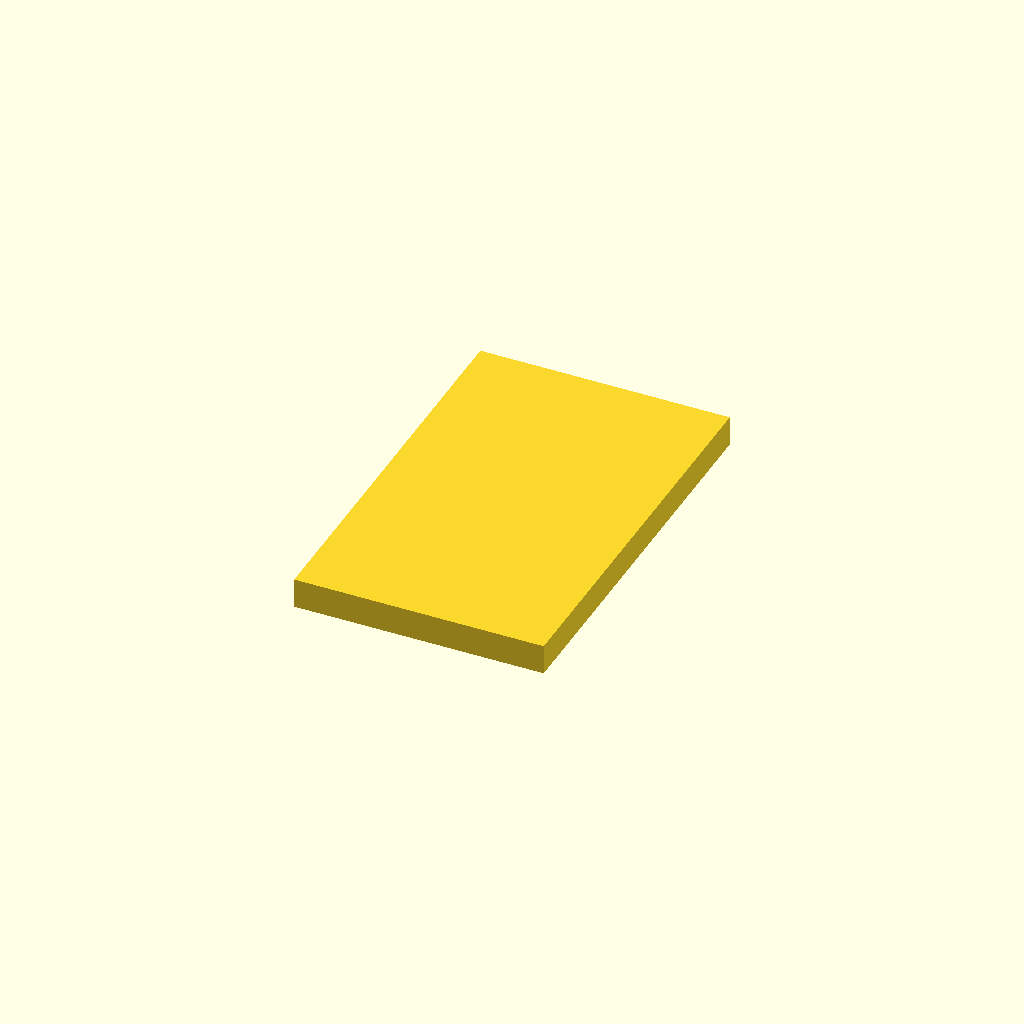
Cell 1 — every parameter at its default value.
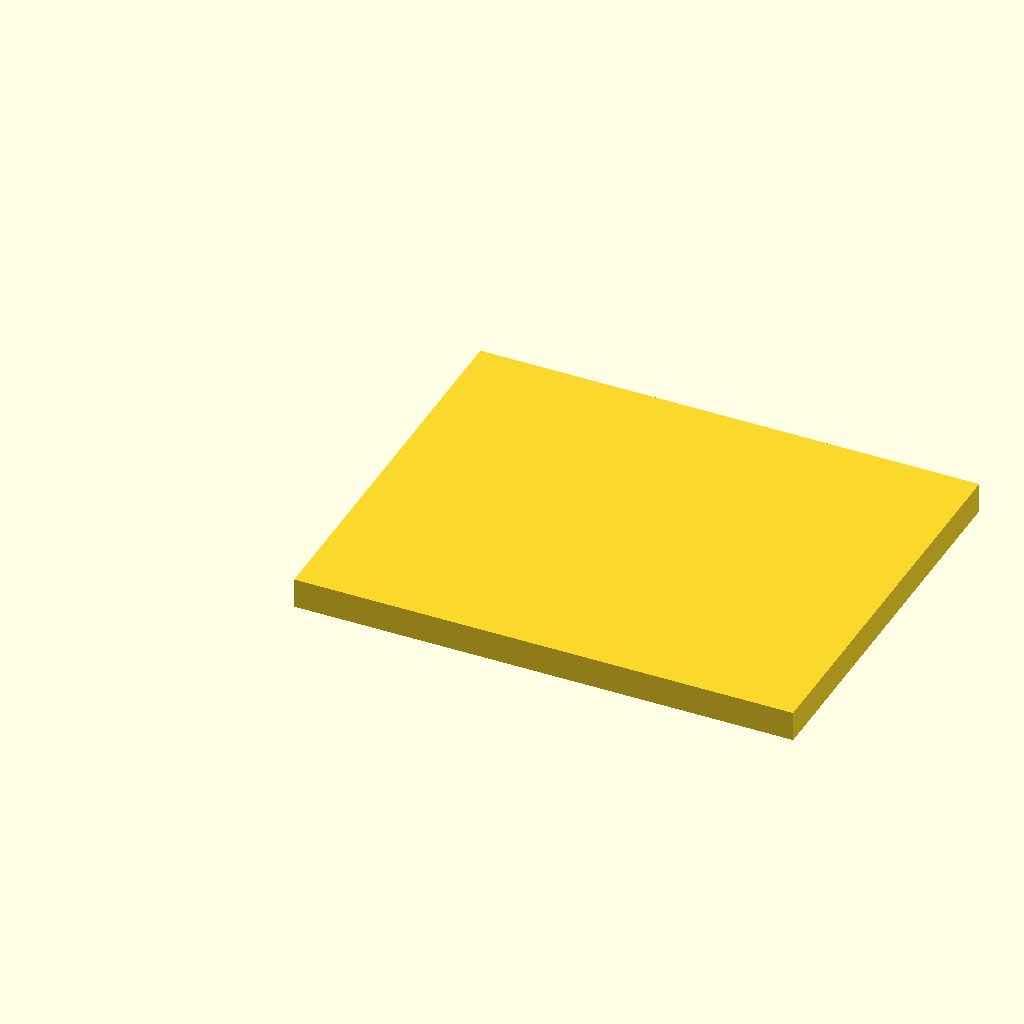
Cell 2: x = 50 (everything else at default).
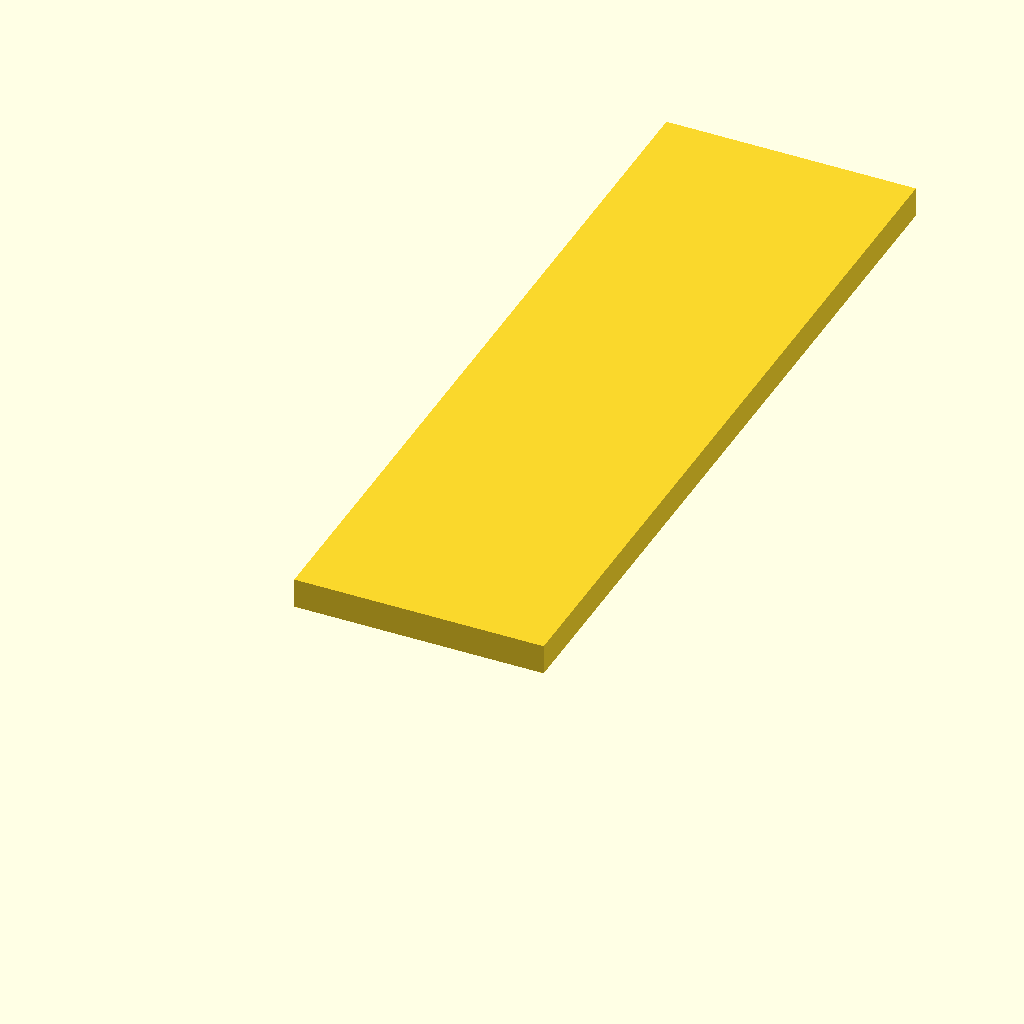
Cell 3: the same model with y = 80.
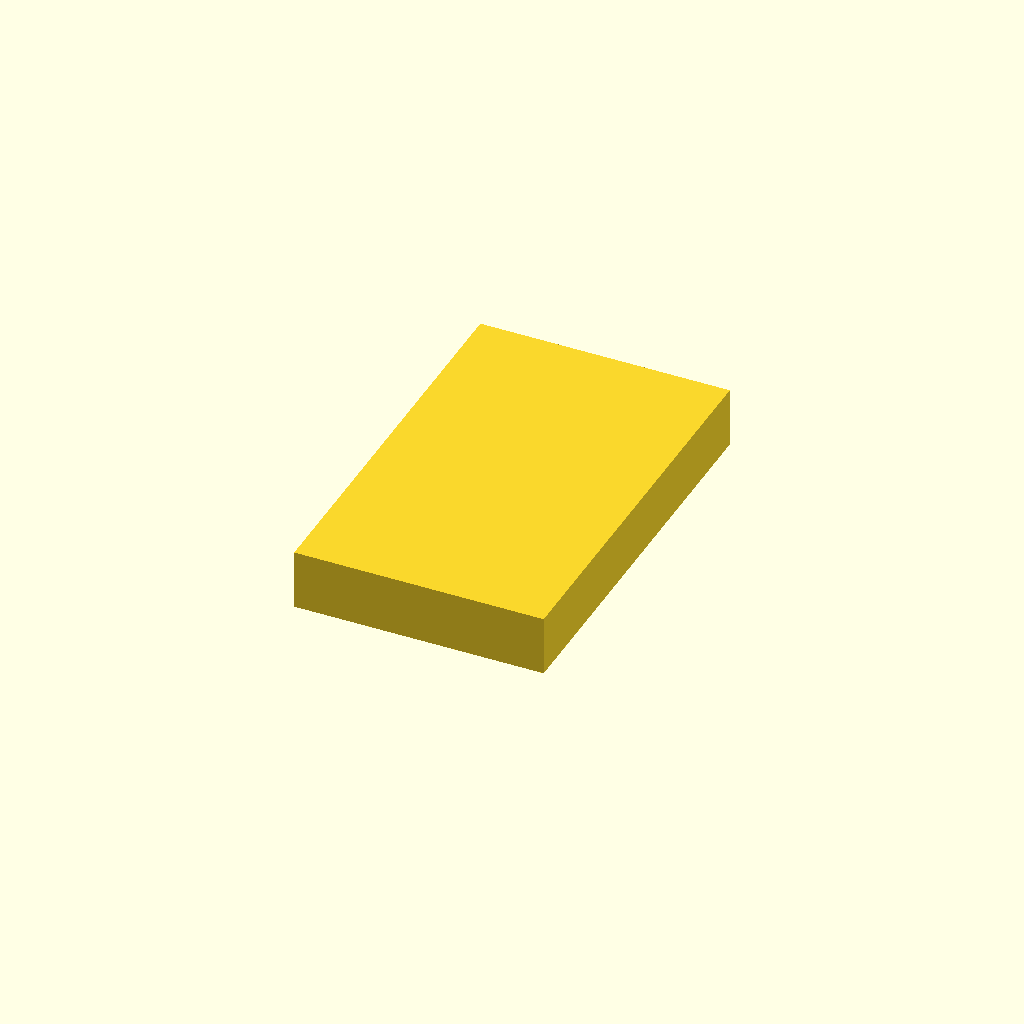
Cell 4: z = 6 (everything else at default).
One fixed orthographic camera (rotation 55°, 0°, 25°; colour scheme Cornfield) for every cell.
Source of the model, necromunda-travel-box-enforcers-support-25mm.scad:
$fn=360;
//67x93x22
x=25;
y=40;
z=3;
  translate([0,0,0])
  cube([x,y,z]);
Parameter table extracted from the source (name, type, default, range or options):
x: number, default 25
y: number, default 40
z: number, default 3
